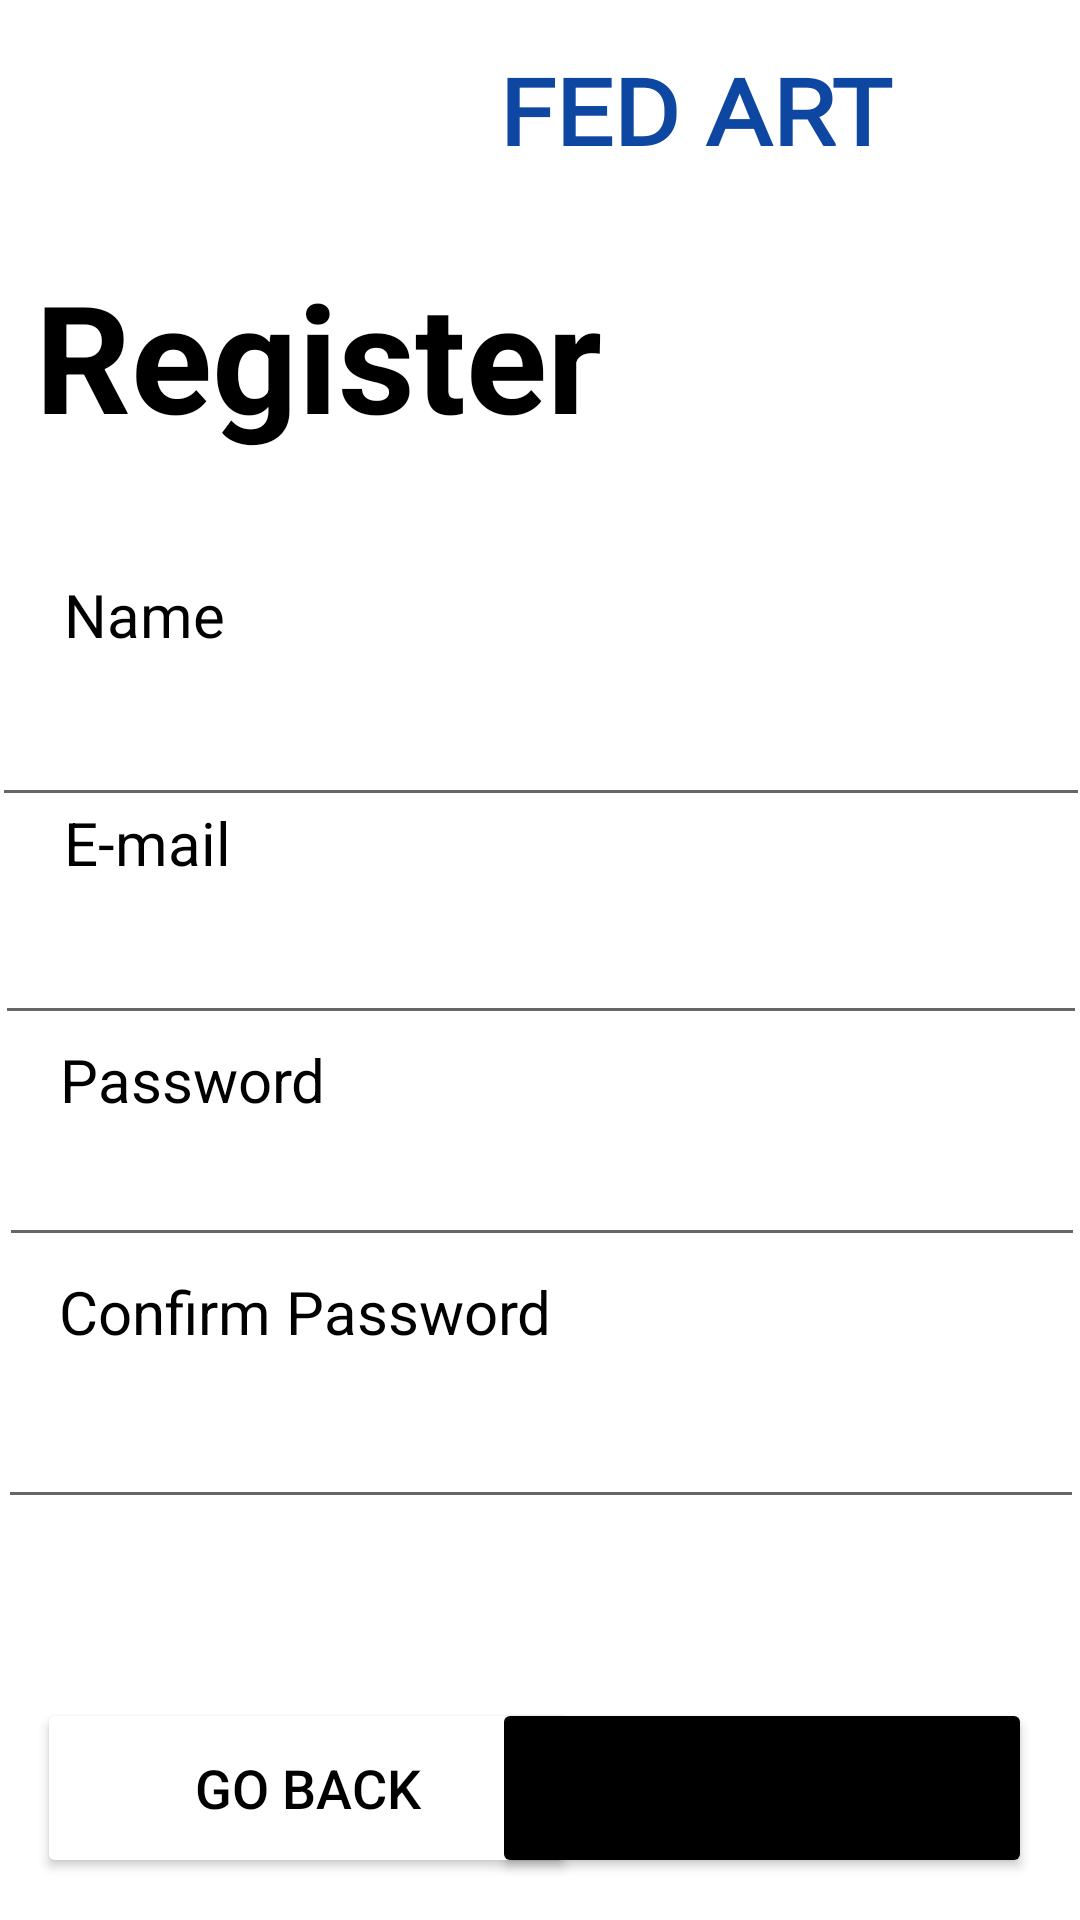

Reconstruct the res/layout file that produces this screen, plus the resources it refers to.
<!-- AndroidManifest.xml: application theme Theme.Draft1 -->
<!-- res/layout/fragment_second2.xml -->
<?xml version="1.0" encoding="utf-8"?>
<androidx.constraintlayout.widget.ConstraintLayout xmlns:android="http://schemas.android.com/apk/res/android"
    xmlns:app="http://schemas.android.com/apk/res-auto"
    xmlns:tools="http://schemas.android.com/tools"
    android:layout_width="match_parent"
    android:layout_height="match_parent"
    tools:context=".SecondFragment2">

    <TextView
        android:id="@+id/fedart_logo"
        android:layout_width="181dp"
        android:layout_height="50dp"
        android:fontFamily="@font/audiowide"
        android:scaleY="0.9"
        android:text="@string/fed_art"
        android:textColor="#0D47A1"
        android:textSize="34sp"
        android:textStyle="bold"
        app:layout_constraintBottom_toBottomOf="parent"
        app:layout_constraintEnd_toEndOf="parent"
        app:layout_constraintHorizontal_bias="0.93"
        app:layout_constraintStart_toStartOf="parent"
        app:layout_constraintTop_toTopOf="parent"
        app:layout_constraintVertical_bias="0.023" />

    <Button
        android:id="@+id/button_second"
        android:layout_width="180dp"
        android:layout_height="60dp"
        android:backgroundTint="#FFFFFF"
        android:text="Go Back"
        android:textColor="#000000"
        android:textSize="18sp"
        app:layout_constraintBottom_toBottomOf="parent"
        app:layout_constraintEnd_toEndOf="parent"
        app:layout_constraintHorizontal_bias="0.069"
        app:layout_constraintStart_toStartOf="parent"
        app:layout_constraintTop_toTopOf="parent"
        app:layout_constraintVertical_bias="0.976"
        app:strokeColor="#000000"
        app:strokeWidth="2dp" />

    <Button
        android:id="@+id/button4"
        android:layout_width="180dp"
        android:layout_height="60dp"
        android:layout_marginEnd="16dp"
        android:backgroundTint="#000000"
        android:text="Register"
        android:textSize="18sp"
        app:layout_constraintBottom_toBottomOf="parent"
        app:layout_constraintEnd_toEndOf="parent"
        app:layout_constraintTop_toTopOf="parent"
        app:layout_constraintVertical_bias="0.976" />

    <EditText
        android:id="@+id/editTextTextPassword3"
        android:layout_width="362dp"
        android:layout_height="49dp"
        android:ems="10"
        android:inputType="textPassword"
        app:layout_constraintBottom_toBottomOf="parent"
        app:layout_constraintEnd_toEndOf="parent"
        app:layout_constraintHorizontal_bias="0.51"
        app:layout_constraintStart_toStartOf="parent"
        app:layout_constraintTop_toTopOf="parent"
        app:layout_constraintVertical_bias="0.774" />

    <TextView
        android:id="@+id/textView2"
        android:layout_width="214dp"
        android:layout_height="76dp"
        android:text="Register"
        android:textColor="#000000"
        android:textSize="50sp"
        android:textStyle="bold"
        app:layout_constraintBottom_toBottomOf="parent"
        app:layout_constraintEnd_toEndOf="parent"
        app:layout_constraintHorizontal_bias="0.081"
        app:layout_constraintStart_toStartOf="parent"
        app:layout_constraintTop_toTopOf="parent"
        app:layout_constraintVertical_bias="0.151" />

    <TextView
        android:id="@+id/textView6"
        android:layout_width="wrap_content"
        android:layout_height="wrap_content"
        android:text="Password"
        android:textColor="#000000"
        android:textSize="20sp"
        app:layout_constraintBottom_toBottomOf="parent"
        app:layout_constraintEnd_toEndOf="parent"
        app:layout_constraintHorizontal_bias="0.074"
        app:layout_constraintStart_toStartOf="parent"
        app:layout_constraintTop_toTopOf="parent"
        app:layout_constraintVertical_bias="0.565" />

    <EditText
        android:id="@+id/editTextTextPassword2"
        android:layout_width="362dp"
        android:layout_height="43dp"
        android:ems="10"
        android:inputType="textPassword"
        app:layout_constraintBottom_toBottomOf="parent"
        app:layout_constraintEnd_toEndOf="parent"
        app:layout_constraintHorizontal_bias="0.489"
        app:layout_constraintStart_toStartOf="parent"
        app:layout_constraintTop_toTopOf="parent"
        app:layout_constraintVertical_bias="0.63" />

    <TextView
        android:id="@+id/textView4"
        android:layout_width="wrap_content"
        android:layout_height="wrap_content"
        android:text="E-mail"
        android:textColor="#000000"
        android:textSize="20sp"
        app:layout_constraintBottom_toBottomOf="parent"
        app:layout_constraintEnd_toEndOf="parent"
        app:layout_constraintHorizontal_bias="0.07"
        app:layout_constraintStart_toStartOf="parent"
        app:layout_constraintTop_toTopOf="parent"
        app:layout_constraintVertical_bias="0.436" />

    <EditText
        android:id="@+id/editTextTextEmailAddress"
        android:layout_width="364dp"
        android:layout_height="50dp"
        android:ems="10"
        android:inputType="textEmailAddress"
        app:layout_constraintBottom_toBottomOf="parent"
        app:layout_constraintEnd_toEndOf="parent"
        app:layout_constraintStart_toStartOf="parent"
        app:layout_constraintTop_toTopOf="parent" />

    <TextView
        android:id="@+id/textView3"
        android:layout_width="wrap_content"
        android:layout_height="wrap_content"
        android:text="@string/name"
        android:textColor="#000000"
        android:textSize="20sp"
        app:layout_constraintBottom_toBottomOf="parent"
        app:layout_constraintEnd_toEndOf="parent"
        app:layout_constraintHorizontal_bias="0.07"
        app:layout_constraintStart_toStartOf="parent"
        app:layout_constraintTop_toTopOf="parent"
        app:layout_constraintVertical_bias="0.312" />

    <EditText
        android:id="@+id/editTextTextPersonName"
        android:layout_width="366dp"
        android:layout_height="48dp"
        android:ems="10"
        android:inputType="textPersonName"
        app:layout_constraintBottom_toBottomOf="parent"
        app:layout_constraintEnd_toEndOf="parent"
        app:layout_constraintHorizontal_bias="0.555"
        app:layout_constraintStart_toStartOf="parent"
        app:layout_constraintTop_toTopOf="parent"
        app:layout_constraintVertical_bias="0.379"
        android:autofillHints="" />

    <TextView
        android:id="@+id/textView7"
        android:layout_width="wrap_content"
        android:layout_height="wrap_content"
        android:text="@string/confirm_password"
        android:textColor="#000000"
        android:textSize="20sp"
        app:layout_constraintBottom_toBottomOf="parent"
        app:layout_constraintEnd_toEndOf="parent"
        app:layout_constraintHorizontal_bias="0.101"
        app:layout_constraintStart_toStartOf="parent"
        app:layout_constraintTop_toTopOf="parent"
        app:layout_constraintVertical_bias="0.691" />

</androidx.constraintlayout.widget.ConstraintLayout>
<!-- resources referenced by this layout -->
<resources>
  <string name="confirm_password">Confirm Password</string>
  <string name="fed_art">FED ART</string>
  <string name="name">Name</string>
  <style name="Theme.Draft1" parent="Theme.MaterialComponents.DayNight.DarkActionBar">
          
          <item name="colorPrimary">@color/purple_500</item>
          <item name="colorPrimaryVariant">@color/purple_700</item>
          <item name="colorOnPrimary">@color/white</item>
          
          <item name="colorSecondary">@color/teal_200</item>
          <item name="colorSecondaryVariant">@color/teal_700</item>
          <item name="colorOnSecondary">@color/black</item>
          
          <item name="android:statusBarColor" tools:targetApi="l">?attr/colorPrimaryVariant</item>
          
      </style>
  <!-- not gathered from this repository: default colours our renderer supplied (Android Studio template values) -->
  <color name="purple_500">#FF6200EE</color>
  <color name="purple_700">#FF3700B3</color>
  <color name="teal_200">#FF03DAC5</color>
  <color name="teal_700">#FF018786</color>
  <color name="black">#FF000000</color>
  <color name="white">#FFFFFFFF</color>
</resources>
